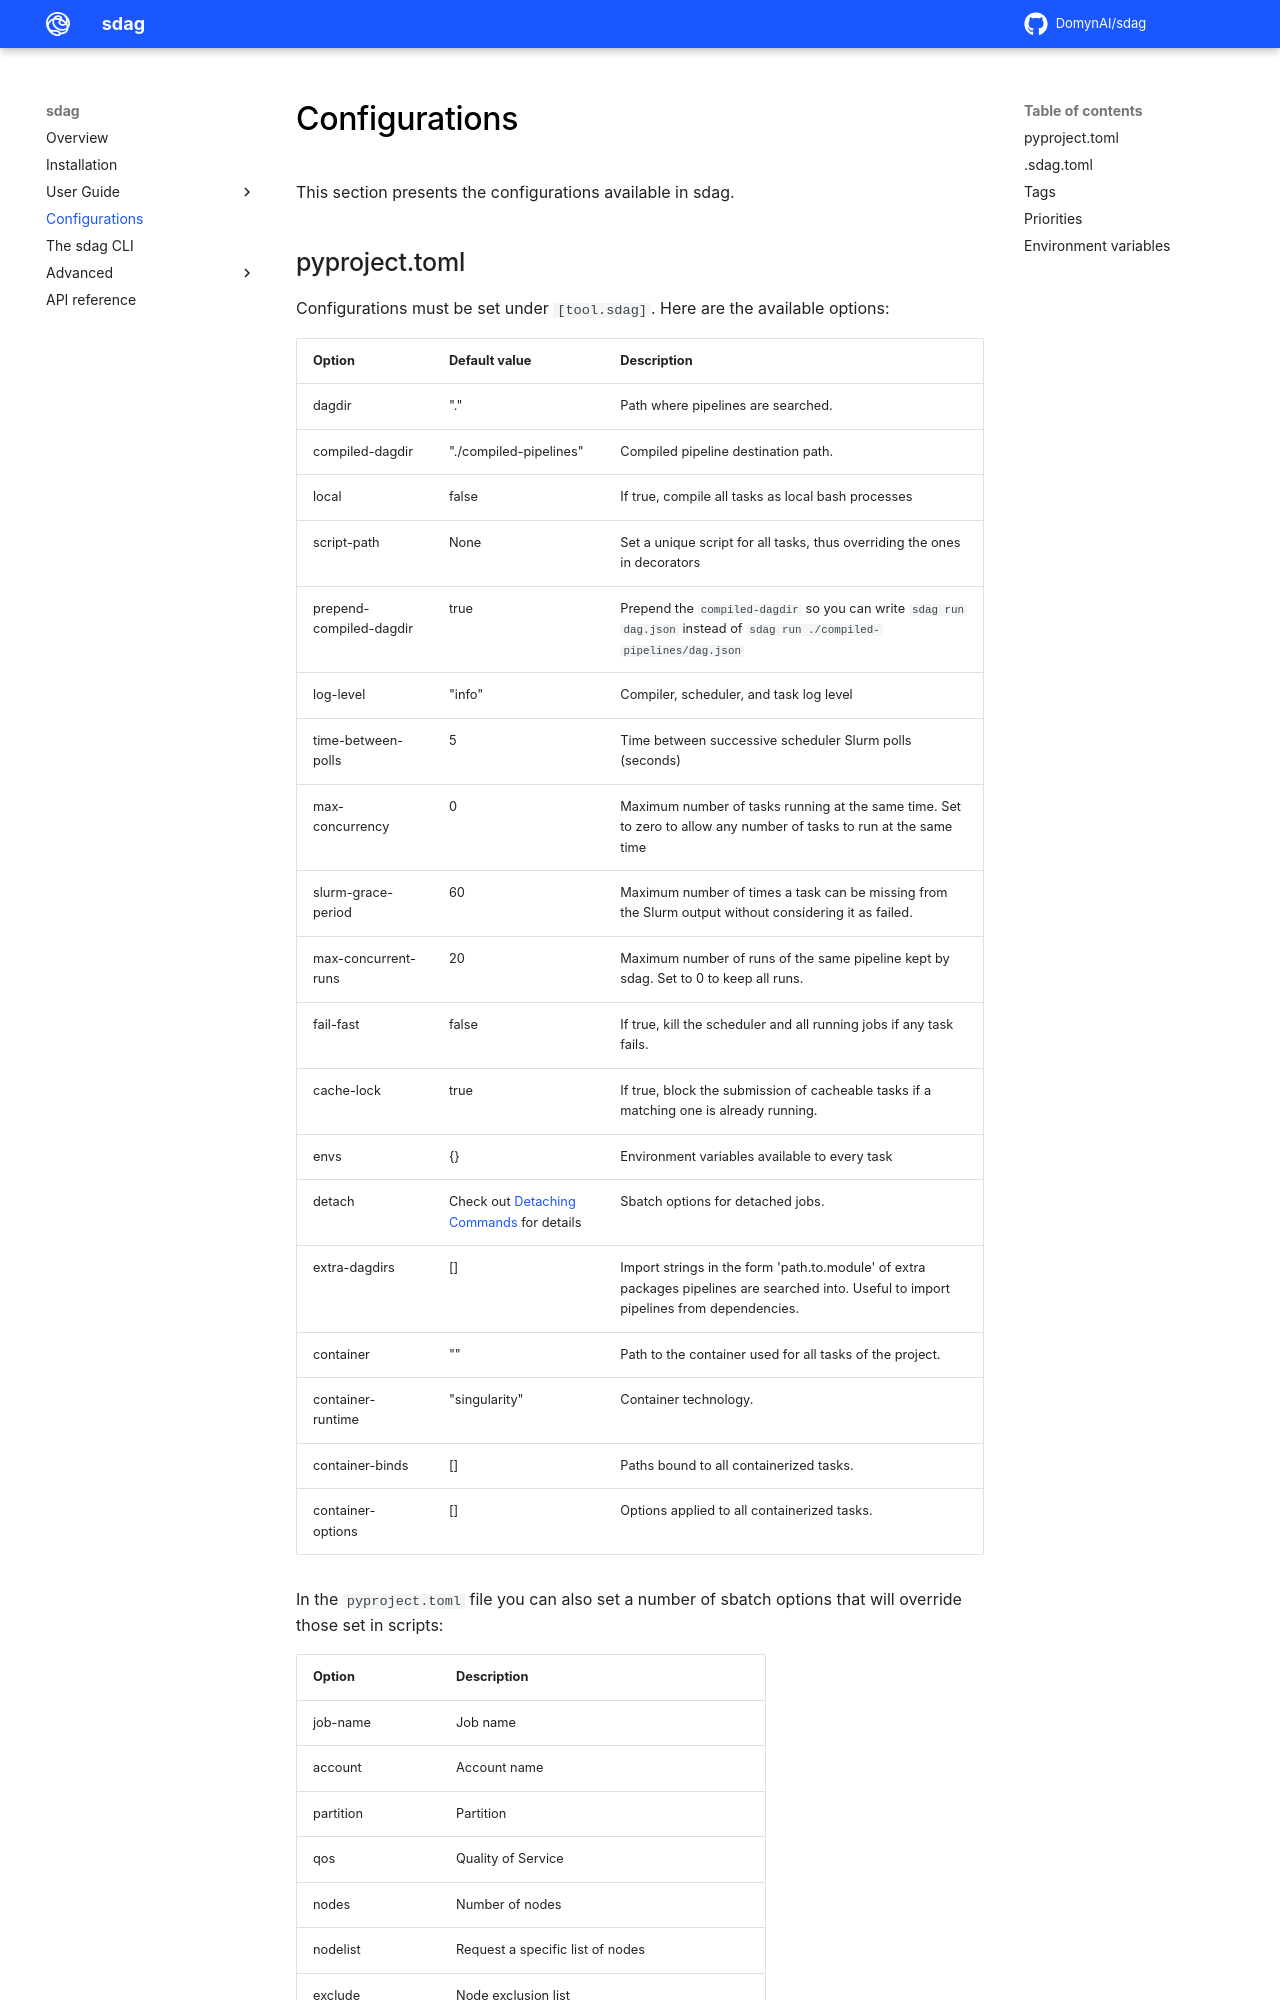

repository: DomynAI/sdag · page: configurations/index.html · generator: mkdocs

# Configurations

This section presents the configurations available in sdag.

## pyproject.toml

Configurations must be set under `[tool.sdag]`. Here are the available options:

| Option                       | Default value          | Description |
|------------------------------|------------------------|-------------|
| dagdir                       | "."                    | Path where pipelines are searched. |
| compiled-dagdir              | "./compiled-pipelines" | Compiled pipeline destination path. |
| local                        | false                  | If true, compile all tasks as local bash processes |
| script-path                  | None                   | Set a unique script for all tasks, thus overriding the ones in decorators |
| prepend-compiled-dagdir      | true                   | Prepend the `compiled-dagdir` so you can write `sdag run dag.json` instead of `sdag run ./compiled-pipelines/dag.json` |
| log-level                    | "info"                 | Compiler, scheduler, and task log level |
| time-between-polls           | 5                      | Time between successive scheduler Slurm polls (seconds) |
| max-concurrency              | 0                      | Maximum number of tasks running at the same time. Set to zero to allow any number of tasks to run at the same time |
| slurm-grace-period           | 60                     | Maximum number of times a task can be missing from the Slurm output without considering it as failed. |
| max-concurrent-runs          | 20                     | Maximum number of runs of the same pipeline kept by sdag. Set to 0 to keep all runs. |
| fail-fast                    | false                  | If true, kill the scheduler and all running jobs if any task fails. |
| cache-lock                   | true                   | If true, block the submission of cacheable tasks if a matching one is already running. |
| envs                         | {}                     | Environment variables available to every task |
| detach                       | Check out [Detaching Commands](advanced/detaching.md) for details | Sbatch options for detached jobs. |
| extra-dagdirs                | []                     | Import strings in the form 'path.to.module' of extra packages pipelines are searched into. Useful to import pipelines from dependencies. |
| container                    | ""                     | Path to the container used for all tasks of the project. |
| container-runtime            | "singularity"          | Container technology. |
| container-binds              | []                     | Paths bound to all containerized tasks. |
| container-options            | []                     | Options applied to all containerized tasks. |

In the `pyproject.toml` file you can also set a number of sbatch options that will override those set in scripts:
